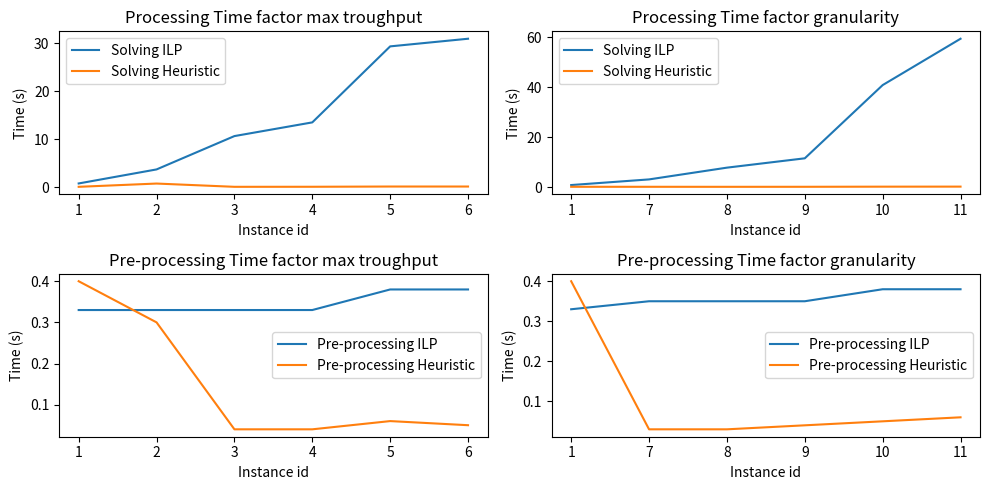

Here is the Python script that generated this plot: (Note: this script raises an exception after producing the figure.)
import matplotlib.pyplot as plt
import numpy as np
from scipy.interpolate import interp1d, UnivariateSpline

instances_be = ['1', '2', '3', '4', '5', '6']
instances_t = ['1', '7', '8', '9', '10', '11']

solving_be_ilp = [0.79, 3.71, 10.65, 13.5, 29.32, 30.91]
preprocessing_be_ilp = [0.33, 0.33, 0.33, 0.33, 0.38, 0.38]
solving_t_ilp = [0.79,3.05, 7.76, 11.5, 40.84, 59.41]
preprocessing_t_ilp = [0.33, 0.35, 0.35, 0.35, 0.38, 0.38]

solving_be_heuristic = [0.09,0.77,0.09,0.1,0.15,0.15]
preprocessing_be_heuristic = [0.4,0.3,0.04,0.04,0.06,0.05]
solving_t_heuristic = [0.09, 0.09, 0.08, 0.09, 0.14, 0.16]
preprocessing_t_heuristic = [0.4, 0.03, 0.03, 0.04, 0.05, 0.06]

# GRAPH 1 SOLVING TIME
fig, ax = plt.subplots(2, 2, figsize=(10, 5))

ax[0][0].plot(instances_be, solving_be_ilp, label='Solving ILP')
ax[0][0].plot(instances_be, solving_be_heuristic, label='Solving Heuristic')
#ax[0].plot(instances_be, preprocessing_be_ilp, label='Pre-processing ILP')
#ax[0].plot(instances_be, preprocessing_be_heuristic, label='Pre-processing Heuristic')

ax[0][0].set_ylabel('Time (s)')
ax[0][0].set_xlabel('Instance id')

ax[0][0].set_title('Processing Time factor max troughput')
ax[0][0].legend()

ax[0][1].plot(instances_t, solving_t_ilp, label='Solving ILP')
ax[0][1].plot(instances_t, solving_t_heuristic, label='Solving Heuristic')
#ax[1].plot(instances_t, preprocessing_be_ilp, label='Pre-processing ILP')
#ax[1].plot(instances_t, preprocessing_be_heuristic, label='Pre-processing Heuristic')

ax[0][1].set_ylabel('Time (s)')
ax[0][1].set_xlabel('Instance id')

ax[0][1].set_title('Processing Time factor granularity')

ax[0][1].legend()

ax[1][0].plot(instances_be, preprocessing_be_ilp, label='Pre-processing ILP')
ax[1][0].plot(instances_be, preprocessing_be_heuristic, label='Pre-processing Heuristic')

ax[1][0].set_ylabel('Time (s)')
ax[1][0].set_xlabel('Instance id')

ax[1][0].set_title('Pre-processing Time factor max troughput')
ax[1][0].legend()

ax[1][1].plot(instances_t, preprocessing_t_ilp, label='Pre-processing ILP')
ax[1][1].plot(instances_t, preprocessing_t_heuristic, label='Pre-processing Heuristic')

ax[1][1].set_ylabel('Time (s)')
ax[1][1].set_xlabel('Instance id')

ax[1][1].set_title('Pre-processing Time factor granularity')
ax[1][1].legend()


plt.tight_layout()
plt.savefig('benchmarks/executionTime.png')

# GRAPH 2 - feasibility
feasibility_be_ilp = [1,1,1,1,1,1]
feasibility_t_ilp = [1,1,1,1,1,1]
feasibility_be_heuristic = [0.7,0.6,0.7,0.7,1,1]
feasibility_t_heuristic = [0.7,0.7,0.6,0.7,1,1]

fig, ax = plt.subplots(1, 2, figsize=(10, 5))

ax[0].plot(instances_be, feasibility_be_ilp, label='ILP')
ax[0].plot(instances_be, feasibility_be_heuristic, label='Heuristic')
# plot vertical line
ax[0].axvline(x='5', color='r', linestyle='--',  label='B_e > 80 * 10e6')
ax[0].set_ylabel('Feasibility ratio')
ax[0].set_xlabel('Instance id')
ax[0].set_title('Feasibility factor max troughput')

ax[0].legend()
ax[0].set_ylim(0, 1.3)

ax[1].plot(instances_t, feasibility_t_ilp, label='ILP')
ax[1].plot(instances_t, feasibility_t_heuristic, label='Heuristic')

ax[1].set_ylabel('Feasibility ratio')
ax[1].set_xlabel('Instance id')
ax[1].set_title('Feasibility factor granularity')
ax[1].axvline(x='10', color='r', linestyle='--', label='T > 8 * 10e3')
ax[1].legend()
ax[1].set_ylim(0, 1.3)

plt.tight_layout()
plt.savefig('benchmarks/feasibility.png')

# GRAPH 3 - KPI

jitter_be_ilp = [0,0,0,0,0,0]
jitter_t_ilp = [0,0,0,0,0,0]

jitter_be_heuristic = [0,0,80,0,32,42]
jitter_t_heuristic = [0,0,144,0,32,192]

delay_be_ilp = [1536,864,704,624,456,422]
delay_t_ilp = [1536,1728,2112,2496,3648,4224]

delay_be_heuristic = [3076,1540,916,1012,388,311]
delay_t_heuristic = [3076,3076,3268,3076,3076,3076]

delay_be_gap = [delay_be_heuristic[i]-delay_be_ilp[i] for i in range(6)]
delay_t_gap = [delay_t_heuristic[i]-delay_t_ilp[i] for i in range(6)]

fig,ax = plt.subplots(2, 2, figsize=(10, 5))

ax[0][0].plot(instances_be, jitter_be_ilp, label='ILP')
ax[0][0].plot(instances_be, jitter_be_heuristic, label='Heuristic')
ax[0][0].set_ylabel('Jitter (t.u.)')
ax[0][0].set_xlabel('Instance id')
ax[0][0].set_title('Max Jitter factor max troughput')
ax[0][0].legend()

ax[0][1].plot(instances_t, jitter_t_ilp, label='ILP')
ax[0][1].plot(instances_t, jitter_t_heuristic, label='Heuristic')
ax[0][1].set_ylabel('Jitter (t.u.)')
ax[0][1].set_xlabel('Instance id')
ax[0][1].set_title('Max Jitter factor granularity')
ax[0][1].legend()

ax[1][0].plot(instances_be, delay_be_ilp, label='ILP')
ax[1][0].plot(instances_be, delay_be_heuristic, label='Heuristic')
ax[1][0].plot(instances_be, delay_be_gap, label='Delay opt. Gap')
ax[1][0].set_ylabel('Delay (t.u.)')
ax[1][0].set_xlabel('Instance id')
ax[1][0].set_title('Max Delay factor max troughput')
ax[1][0].legend()

ax[1][1].plot(instances_t, delay_t_ilp, label='ILP')
ax[1][1].plot(instances_t, delay_t_heuristic, label='Heuristic')
ax[1][1].plot(instances_t, delay_t_gap, label='Delay opt. Gap')

ax[1][1].set_ylabel('Delay (t.u.)')
ax[1][1].set_xlabel('Instance id')
ax[1][1].set_title('Max Delay factor granularity')
ax[1][1].legend()

plt.tight_layout()
plt.savefig('benchmarks/KPI.png')

